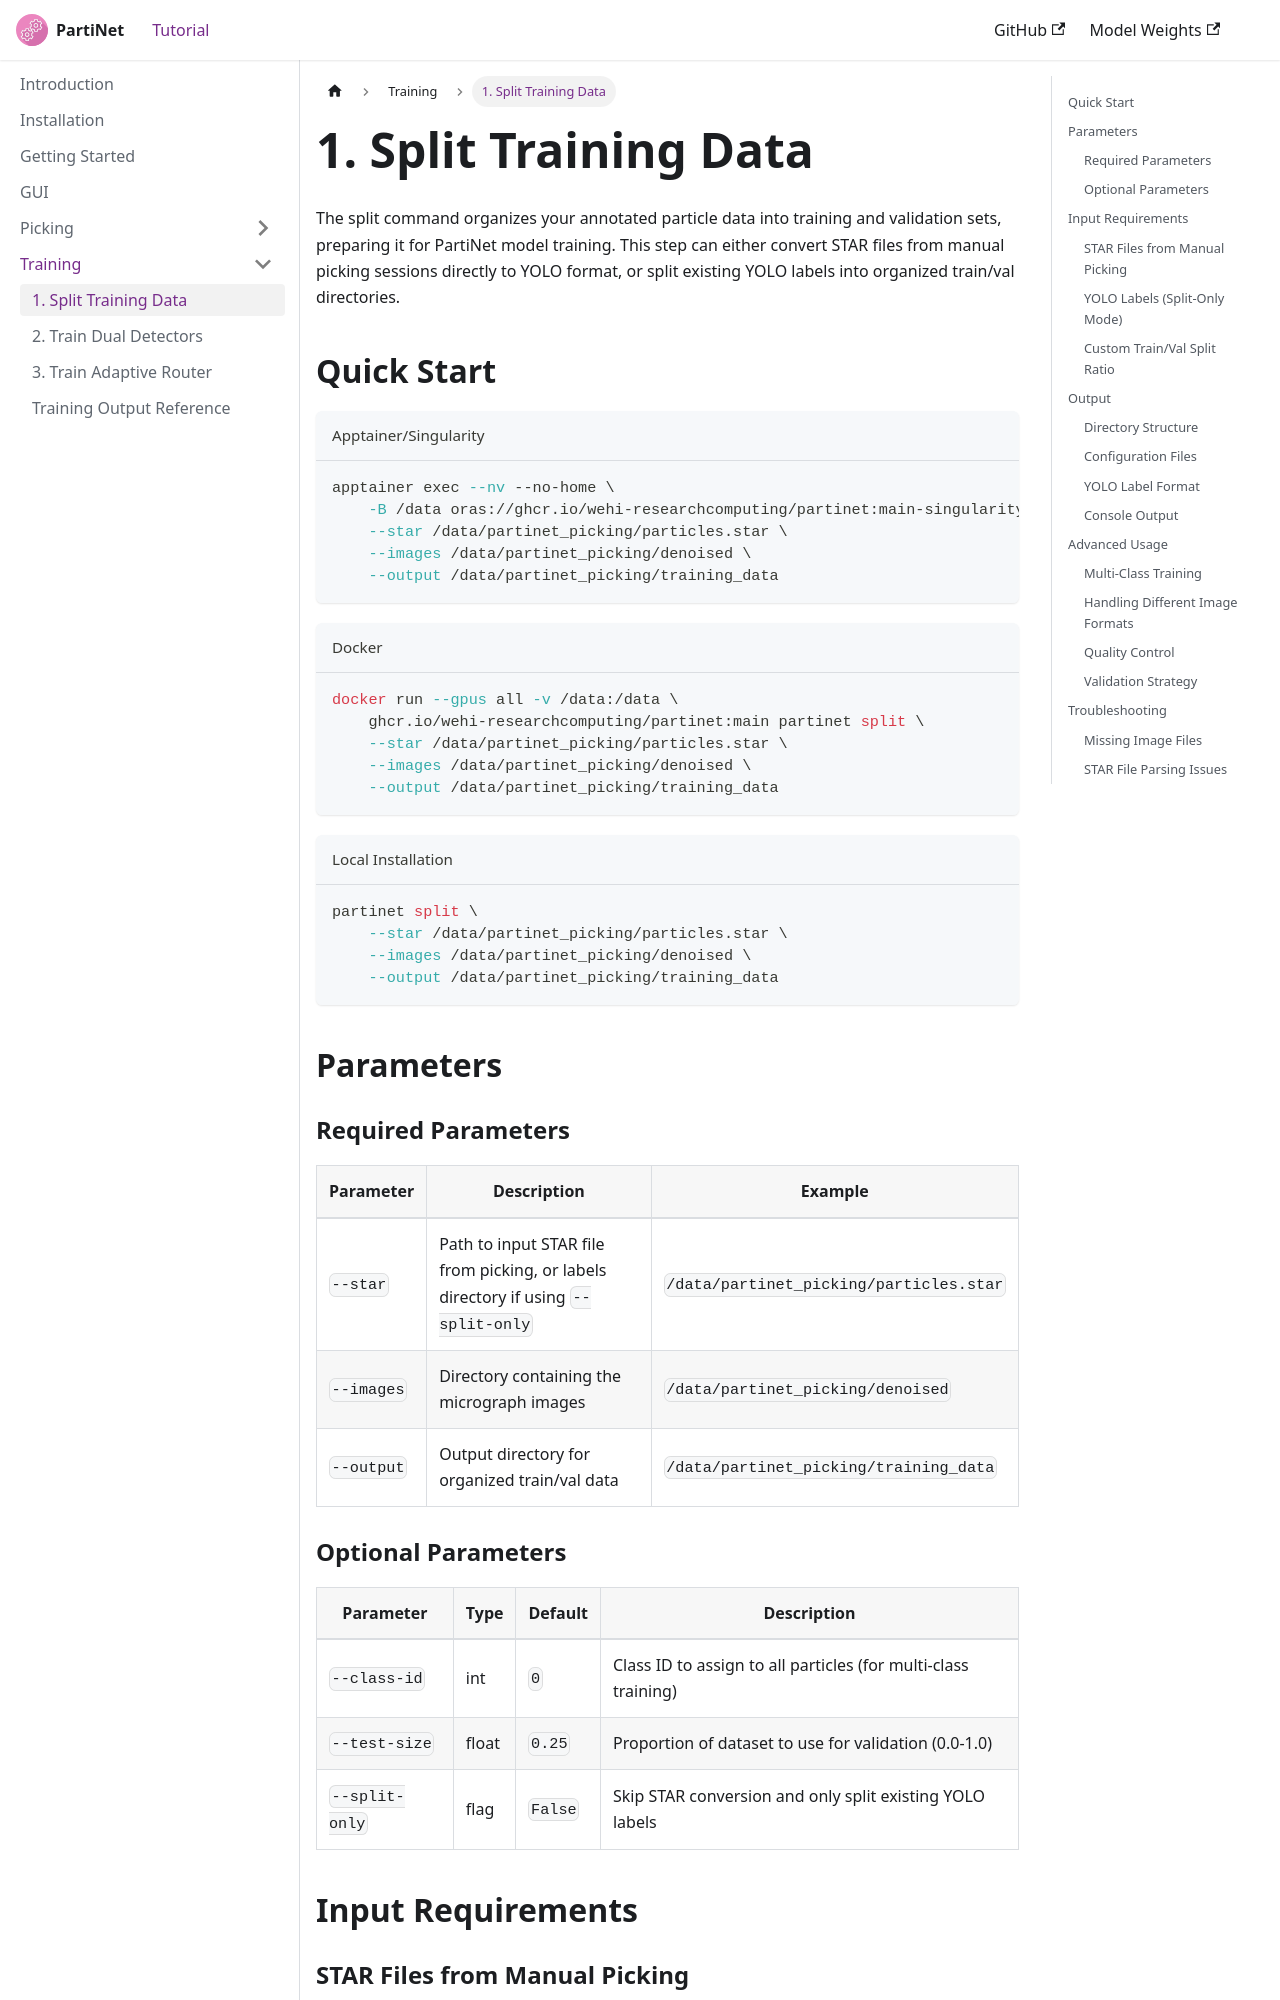

repository: WEHI-ResearchComputing/PartiNet · page: docs/training/split.html · generator: docusaurus

---
sidebar_position: 1
---

# 1. Split Training Data

The split command organizes your annotated particle data into training and validation sets, preparing it for PartiNet model training. This step can either convert STAR files from manual picking sessions directly to YOLO format, or split existing YOLO labels into organized train/val directories.

## Quick Start

<div class="container-tabs">

```shell title="Apptainer/Singularity"
apptainer exec --nv --no-home \
    -B /data oras://ghcr.io/wehi-researchcomputing/partinet:main-singularity partinet split \
    --star /data/partinet_picking/particles.star \
    --images /data/partinet_picking/denoised \
    --output /data/partinet_picking/training_data
```

```shell title="Docker"
docker run --gpus all -v /data:/data \
    ghcr.io/wehi-researchcomputing/partinet:main partinet split \
    --star /data/partinet_picking/particles.star \
    --images /data/partinet_picking/denoised \
    --output /data/partinet_picking/training_data
```

```shell title="Local Installation"
partinet split \
    --star /data/partinet_picking/particles.star \
    --images /data/partinet_picking/denoised \
    --output /data/partinet_picking/training_data
```

</div>

## Parameters

### Required Parameters

| Parameter | Description | Example |
|-----------|-------------|---------|
| `--star` | Path to input STAR file from picking, or labels directory if using `--split-only` | `/data/partinet_picking/particles.star` |
| `--images` | Directory containing the micrograph images | `/data/partinet_picking/denoised` |
| `--output` | Output directory for organized train/val data | `/data/partinet_picking/training_data` |
